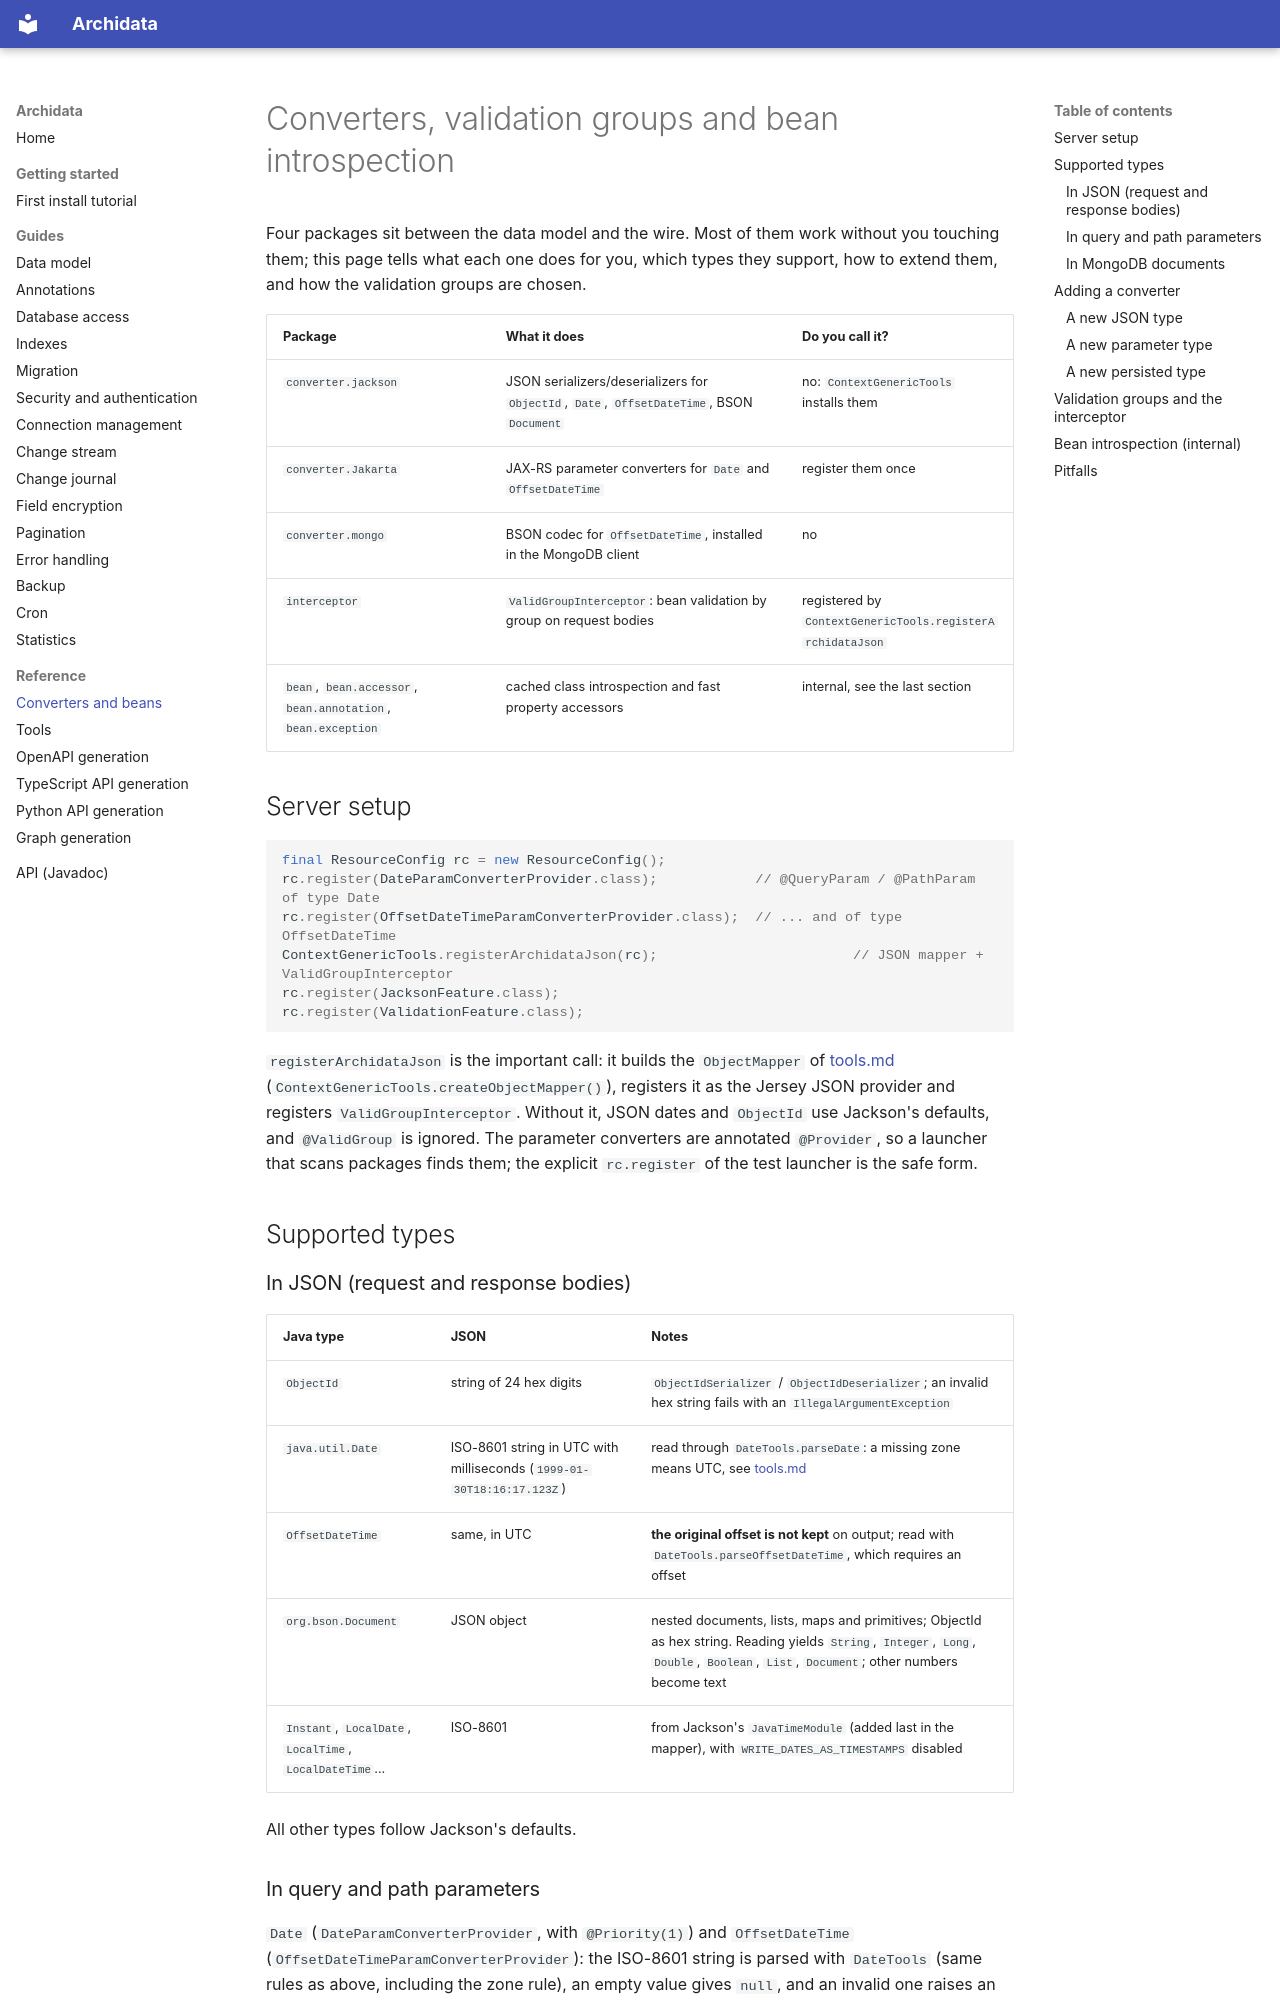

repository: kangaroo-and-rabbit/archidata · page: converters_and_beans/index.html · generator: mkdocs

Converters, validation groups and bean introspection
====================================================

Four packages sit between the data model and the wire. Most of them work
without you touching them; this page tells what each one does for you, which
types they support, how to extend them, and how the validation groups are
chosen.

| Package | What it does | Do you call it? |
|---|---|---|
| `converter.jackson` | JSON serializers/deserializers for `ObjectId`, `Date`, `OffsetDateTime`, BSON `Document` | no: `ContextGenericTools` installs them |
| `converter.Jakarta` | JAX-RS parameter converters for `Date` and `OffsetDateTime` | register them once |
| `converter.mongo` | BSON codec for `OffsetDateTime`, installed in the MongoDB client | no |
| `interceptor` | `ValidGroupInterceptor`: bean validation by group on request bodies | registered by `ContextGenericTools.registerArchidataJson` |
| `bean`, `bean.accessor`, `bean.annotation`, `bean.exception` | cached class introspection and fast property accessors | internal, see the last section |


Server setup
------------

```java
final ResourceConfig rc = new ResourceConfig();
rc.register(DateParamConverterProvider.class);            // @QueryParam / @PathParam of type Date
rc.register(OffsetDateTimeParamConverterProvider.class);  // ... and of type OffsetDateTime
ContextGenericTools.registerArchidataJson(rc);                        // JSON mapper + ValidGroupInterceptor
rc.register(JacksonFeature.class);
rc.register(ValidationFeature.class);
```

`registerArchidataJson` is the important call: it builds the `ObjectMapper` of
[tools.md](tools.md) (`ContextGenericTools.createObjectMapper()`), registers it as
the Jersey JSON provider and registers `ValidGroupInterceptor`. Without it, JSON
dates and `ObjectId` use Jackson's defaults, and `@ValidGroup` is ignored.
The parameter converters are annotated `@Provider`, so a launcher that scans
packages finds them; the explicit `rc.register` of the test launcher is the safe
form.


Supported types
---------------

### In JSON (request and response bodies)

| Java type | JSON | Notes |
|---|---|---|
| `ObjectId` | string of 24 hex digits | `ObjectIdSerializer` / `ObjectIdDeserializer`; an invalid hex string fails with an `IllegalArgumentException` |
| `java.util.Date` | ISO-8601 string in UTC with milliseconds (`1999-01-30T18:16:17.123Z`) | read through `DateTools.parseDate`: a missing zone means UTC, see [tools.md](tools.md) |
| `OffsetDateTime` | same, in UTC | **the original offset is not kept** on output; read with `DateTools.parseOffsetDateTime`, which requires an offset |
| `org.bson.Document` | JSON object | nested documents, lists, maps and primitives; ObjectId as hex string. Reading yields `String`, `Integer`, `Long`, `Double`, `Boolean`, `List`, `Document`; other numbers become text |
| `Instant`, `LocalDate`, `LocalTime`, `LocalDateTime`... | ISO-8601 | from Jackson's `JavaTimeModule` (added last in the mapper), with `WRITE_DATES_AS_TIMESTAMPS` disabled |

All other types follow Jackson's defaults.

### In query and path parameters

`Date` (`DateParamConverterProvider`, with `@Priority(1)`) and `OffsetDateTime`
(`OffsetDateTimeParamConverterProvider`): the ISO-8601 string is parsed with
`DateTools` (same rules as above, including the zone rule), an empty value gives
`null`, and an invalid one raises an `IllegalArgumentException`, which Jersey
wraps in a `QueryParamException` answered as 400 by the
[error catchers](error_handling.md). `ObjectId` parameters work out of the box
through its `String` constructor.
